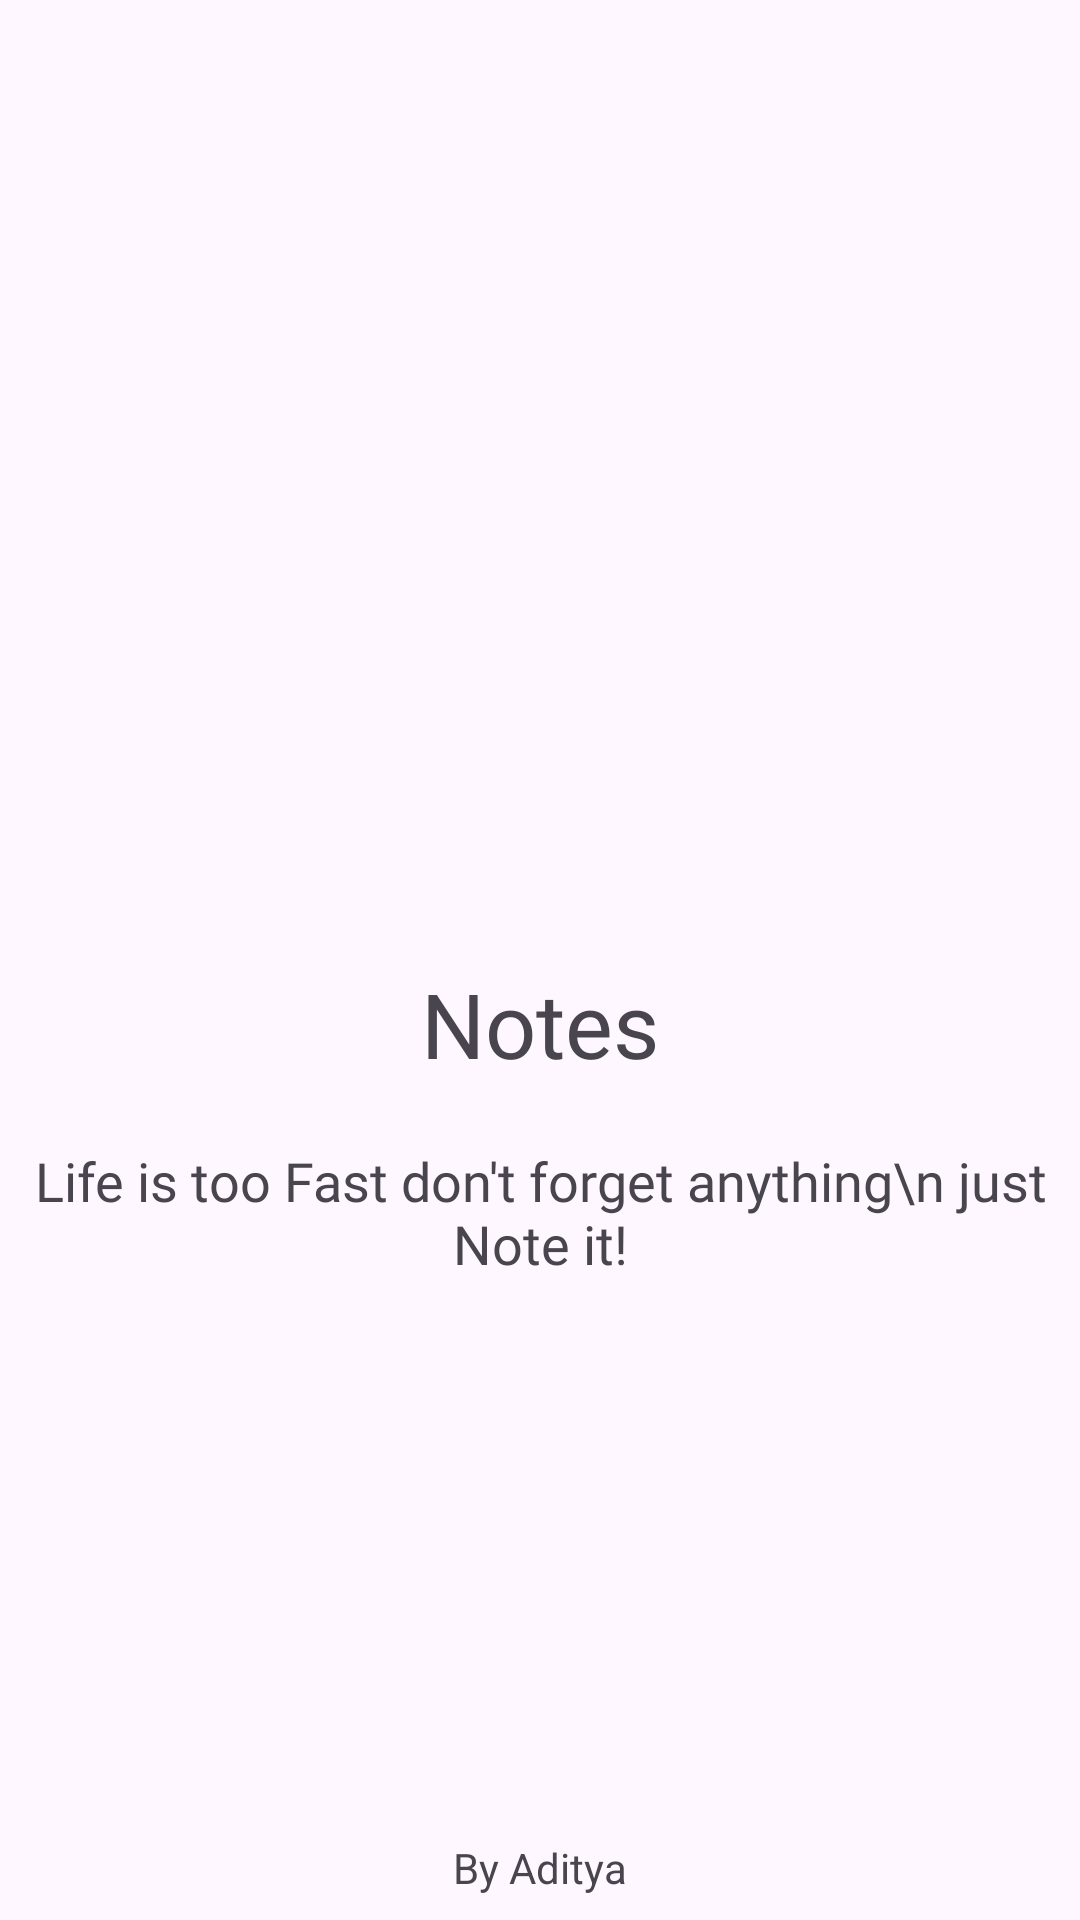

Produce the Android XML layout that renders to this screen, including the resource entries it uses.
<!-- AndroidManifest.xml: application theme Theme.TaskAlert -->
<!-- res/layout/activity_main.xml -->
<?xml version="1.0" encoding="utf-8"?>
<androidx.constraintlayout.widget.ConstraintLayout xmlns:android="http://schemas.android.com/apk/res/android"
    xmlns:app="http://schemas.android.com/apk/res-auto"
    xmlns:tools="http://schemas.android.com/tools"
    android:layout_width="match_parent"
    android:layout_height="match_parent"
    android:background="@color/blacknote"
    tools:context=".MainActivity">

    <TextView
        android:id="@+id/textView"
        android:layout_width="wrap_content"
        android:layout_height="wrap_content"
        android:layout_marginTop="20dp"
        android:fontFamily="@font/psregular"
        android:gravity="center"
        android:text="Life is too Fast don't forget anything\n just Note it!"
        android:textColor="@color/yellonote"
        android:textSize="18sp"
        app:layout_constraintEnd_toEndOf="parent"
        app:layout_constraintHorizontal_bias="0.5"
        app:layout_constraintStart_toStartOf="parent"
        app:layout_constraintTop_toBottomOf="@+id/textView2" />

    <TextView
        android:id="@+id/textView2"
        android:layout_width="wrap_content"
        android:layout_height="wrap_content"
        android:layout_marginTop="5dp"
        android:fontFamily="@font/psbold"
        android:text="Notes"
        android:textAllCaps="false"
        android:textColor="@color/yellonote"
        android:textSize="30sp"
        app:layout_constraintEnd_toEndOf="@+id/imageView3"
        app:layout_constraintStart_toStartOf="@+id/imageView3"
        app:layout_constraintTop_toBottomOf="@+id/imageView3" />

    <TextView
        android:id="@+id/textView3"
        android:layout_width="wrap_content"
        android:layout_height="wrap_content"
        android:layout_marginBottom="8dp"
        android:text="By Aditya"
        android:textColor="@color/yellonote"
        app:layout_constraintBottom_toBottomOf="parent"
        app:layout_constraintEnd_toEndOf="parent"
        app:layout_constraintHorizontal_bias="0.5"
        app:layout_constraintStart_toStartOf="parent" />

    <ImageView
        android:id="@+id/imageView3"
        android:layout_width="100dp"
        android:layout_height="100dp"
        app:layout_constraintBottom_toBottomOf="parent"
        app:layout_constraintEnd_toEndOf="parent"
        app:layout_constraintStart_toStartOf="parent"
        app:layout_constraintTop_toTopOf="parent"
        app:layout_constraintVertical_bias="0.39999998"
        app:srcCompat="@drawable/writing" />

</androidx.constraintlayout.widget.ConstraintLayout>
<!-- resources referenced by this layout -->
<resources>
  <style name="Theme.TaskAlert" parent="Base.Theme.TaskAlert" />
  <style name="Base.Theme.TaskAlert" parent="Theme.Material3.DayNight.NoActionBar">
          
          <item name="android:forceDarkAllowed" tools:targetApi="q">false</item>
          <item name="colorPrimary">@color/purple_500</item>
          <item name="colorPrimaryVariant">@color/purple_700</item>
          <item name="colorOnPrimary">@color/white</item>
          
          <item name="colorSecondary">@color/teal_200</item>
          <item name="colorSecondaryVariant">@color/teal_700</item>
          <item name="colorOnSecondary">@color/black</item>
          
          <item name="android:statusBarColor" tools:targetApi="l">?attr/colorPrimaryVariant</item>
          
      </style>
  <!-- not gathered from this repository: default colours our renderer supplied (Android Studio template values) -->
  <color name="purple_500">#FF6200EE</color>
  <color name="purple_700">#FF3700B3</color>
  <color name="teal_200">#FF03DAC5</color>
  <color name="teal_700">#FF018786</color>
  <color name="black">#FF000000</color>
  <color name="white">#FFFFFFFF</color>
</resources>
